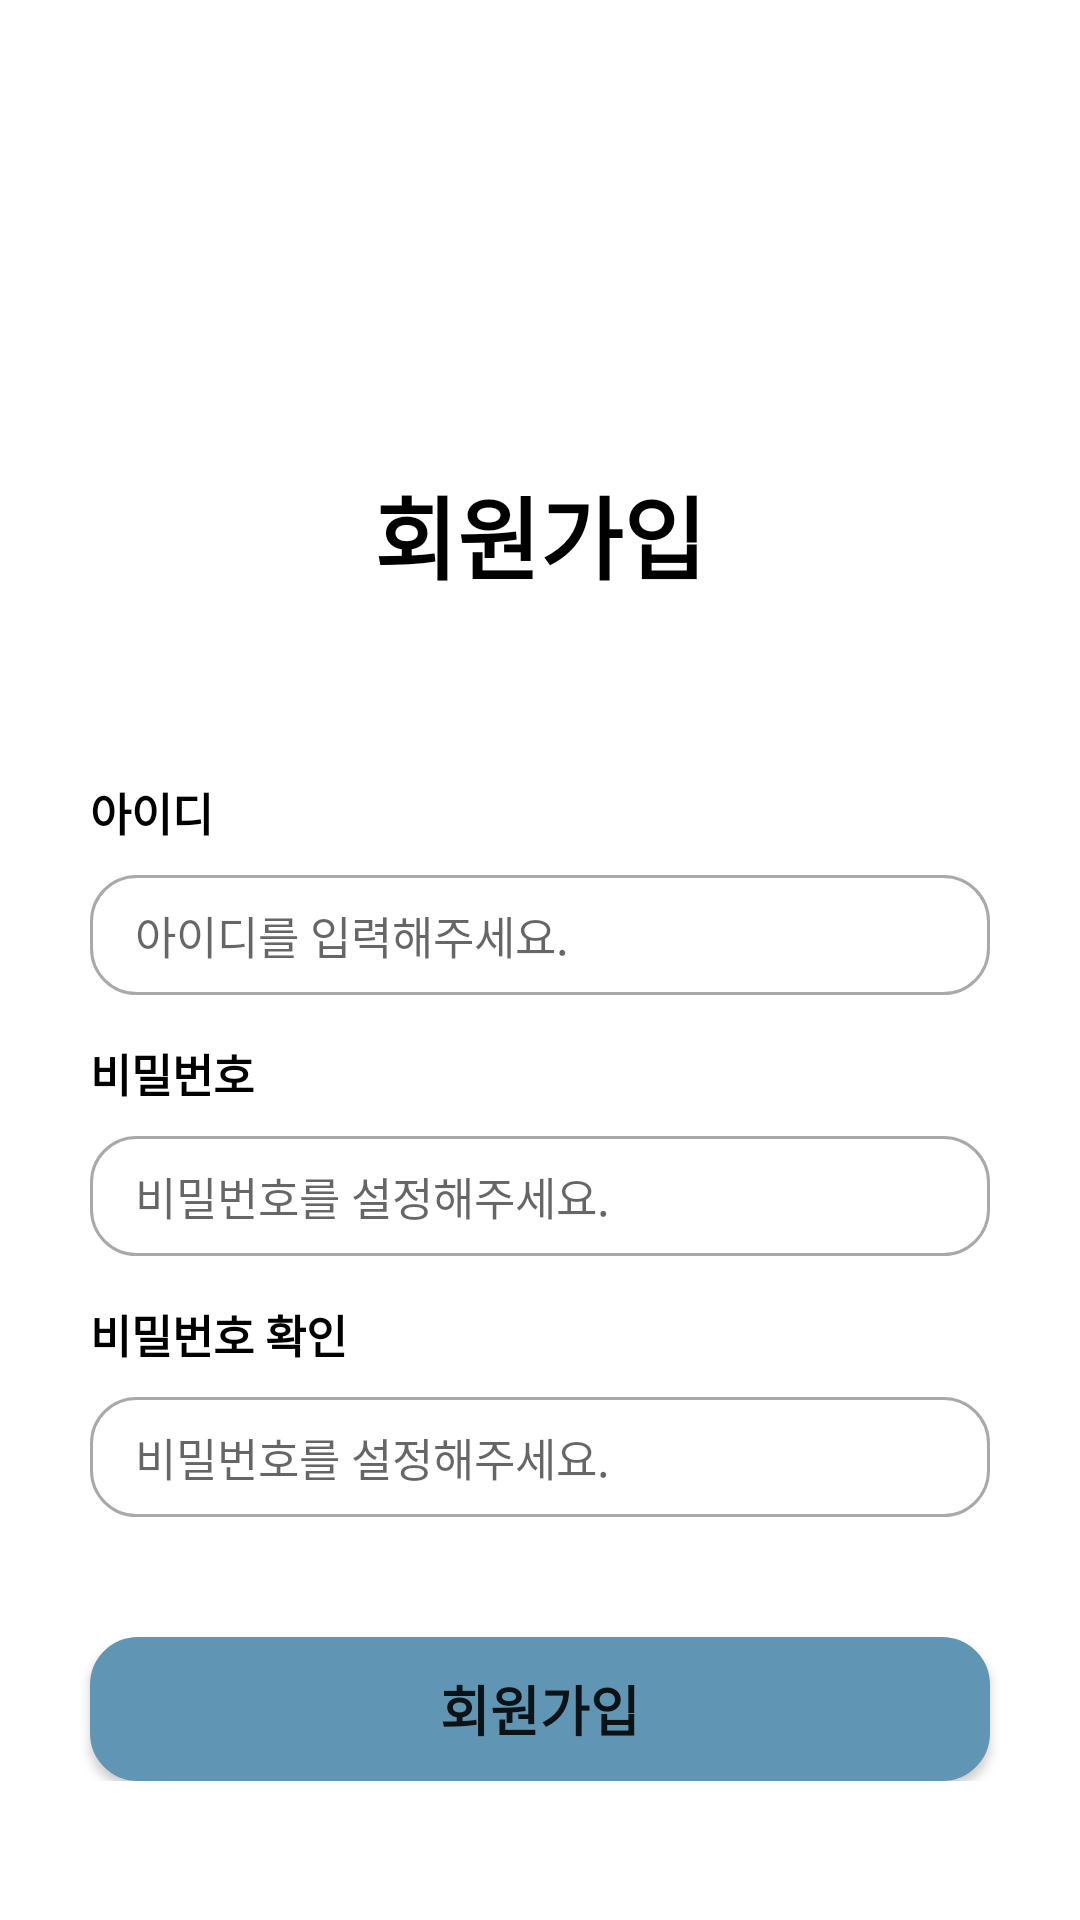

The Android layout XML behind this screen, and the referenced resources:
<!-- AndroidManifest.xml: application theme Theme.CloudComputingProject -->
<!-- res/layout/activity_register.xml -->
<?xml version="1.0" encoding="utf-8"?>
<LinearLayout xmlns:android="http://schemas.android.com/apk/res/android"
    xmlns:app="http://schemas.android.com/apk/res-auto"
    xmlns:tools="http://schemas.android.com/tools"
    android:layout_width="match_parent"
    android:layout_height="match_parent"
    android:background="@color/white"
    android:orientation="vertical"
    tools:context=".LoginActivty">

    <androidx.appcompat.widget.Toolbar
        android:id="@+id/toolbar"
        android:layout_width="match_parent"
        android:layout_height="wrap_content"
        android:minHeight="?attr/actionBarSize"
        android:theme="?attr/actionBarTheme" />

    <TextView
        android:layout_width="match_parent"
        android:layout_height="wrap_content"
        android:layout_marginTop="70dp"
        android:gravity="center"
        android:padding="30dp"
        android:text="회원가입"
        android:textColor="@color/black"
        android:textSize="30sp"
        android:textStyle="bold" />

    <LinearLayout
        android:layout_marginTop="30dp"
        android:layout_width="match_parent"
        android:layout_height="wrap_content"
        android:gravity="center"
        android:orientation="vertical">

        <TextView
            android:layout_width="300dp"
            android:layout_height="wrap_content"
            android:layout_gravity="center_horizontal"
            android:text="아이디"
            android:textColor="@color/black"
            android:textSize="15sp"
            android:textStyle="bold" />

        <EditText
            android:id="@+id/id_et"
            android:layout_width="300dp"
            android:layout_height="40dp"
            android:layout_gravity="center_horizontal"
            android:layout_marginTop="10dp"
            android:background="@drawable/textview_rounded"
            android:ems="10"
            android:gravity="center_vertical"
            android:hint="아이디를 입력해주세요."
            android:inputType="textPersonName"
            android:paddingLeft="15dp"
            android:paddingRight="15dp"
            android:textSize="15sp" />

        <TextView
            android:layout_width="300dp"
            android:layout_height="wrap_content"
            android:layout_gravity="center_horizontal"
            android:layout_marginTop="15dp"
            android:text="비밀번호"
            android:textColor="@color/black"
            android:textSize="15sp"
            android:textStyle="bold" />

        <EditText
            android:id="@+id/pw_et"
            android:layout_width="300dp"
            android:layout_height="40dp"
            android:layout_gravity="center_horizontal"
            android:layout_marginTop="10dp"
            android:background="@drawable/textview_rounded"
            android:ems="10"
            android:gravity="center_vertical"
            android:hint="비밀번호를 설정해주세요."
            android:inputType="textPersonName"
            android:paddingLeft="15dp"
            android:paddingRight="15dp"
            android:textSize="15sp" />

        <TextView
            android:layout_width="300dp"
            android:layout_height="wrap_content"
            android:layout_gravity="center_horizontal"
            android:layout_marginTop="15dp"
            android:text="비밀번호 확인"
            android:textColor="@color/black"
            android:textSize="15sp"
            android:textStyle="bold" />

        <EditText
            android:id="@+id/pwCheck_et"
            android:layout_width="300dp"
            android:layout_height="40dp"
            android:layout_gravity="center_horizontal"
            android:layout_marginTop="10dp"
            android:background="@drawable/textview_rounded"
            android:ems="10"
            android:gravity="center_vertical"
            android:hint="비밀번호를 설정해주세요."
            android:inputType="textPersonName"
            android:paddingLeft="15dp"
            android:paddingRight="15dp"
            android:textSize="15sp" />

        <Button
            android:id="@+id/register_btn"
            android:layout_width="300dp"
            android:layout_height="wrap_content"
            android:layout_gravity="center"
            android:layout_marginTop="40dp"
            android:background="@drawable/login_button_round"
            android:text="회원가입"
            android:textSize="18sp"
            android:textStyle="bold" />
    </LinearLayout>

    <LinearLayout
        android:layout_width="match_parent"
        android:layout_height="wrap_content"
        android:orientation="vertical">

        <LinearLayout
            android:id="@+id/login_move_layout"
            android:layout_marginTop="10dp"
            android:layout_gravity="center"
            android:gravity="center_horizontal"
            android:layout_width="match_parent"
            android:layout_height="wrap_content"
            android:padding="10dp"
            android:layout_marginBottom="15dp"
            android:clickable="true"
            android:foreground="?android:attr/selectableItemBackground"
            android:orientation="horizontal">

            <TextView
                android:layout_width="wrap_content"
                android:layout_height="wrap_content"
                android:gravity="center_horizontal"
                android:text="이미 계정이 있다면? "
                android:textColor="@color/black"
                android:textStyle="bold"
                android:textSize="14sp" />
            <TextView
                android:layout_width="wrap_content"
                android:layout_height="wrap_content"
                android:text="로그인"
                android:textColor="#FF0000"
                android:textStyle="bold"
                android:textSize="14sp" />
        </LinearLayout>

    </LinearLayout>



</LinearLayout>
<!-- resources referenced by this layout -->
<resources>
  <color name="black">#FF000000</color>
  <color name="white">#FFFFFFFF</color>
  <!-- drawable login_button_round (drawable) -->
  <?xml version="1.0" encoding="utf-8"?>
  <ripple xmlns:android="http://schemas.android.com/apk/res/android"
      android:color="?colorControlHighlight">
      <item>
          <shape android:shape="rectangle">
              <corners android:radius="15dp" />
              <solid android:color="#6096B4"/>
              <stroke android:color="#6096B4" android:width="2dp"/>
          </shape>
      </item>
  </ripple>
  <!-- drawable textview_rounded (drawable) -->
  <?xml version="1.0" encoding="utf-8"?>
  <selector xmlns:android="http://schemas.android.com/apk/res/android">
      
      <item android:state_focused="true">
          <shape xmlns:android="http://schemas.android.com/apk/res/android" android:shape="rectangle">
              <stroke
                  android:width="1dp"
                  android:color="#6096B4"/>
              <corners android:radius="15dp"/>
              <solid
                  android:color="#FFFFFF"/>
          </shape>
      </item>
  
      
      <item android:state_focused="false">
          <shape xmlns:android="http://schemas.android.com/apk/res/android" android:shape="rectangle">
              <stroke
                  android:width="1dp"
                  android:color="#a9a9a9"/>
              <corners android:radius="15dp"/>
              <solid
                  android:color="#FFFFFF"/>
          </shape>
  
      </item>
  </selector>
  <style name="Theme.CloudComputingProject" parent="Base.Theme.CloudComputingProject" />
  <style name="Base.Theme.CloudComputingProject" parent="Theme.AppCompat.DayNight.NoActionBar">
          
          
      </style>
</resources>
